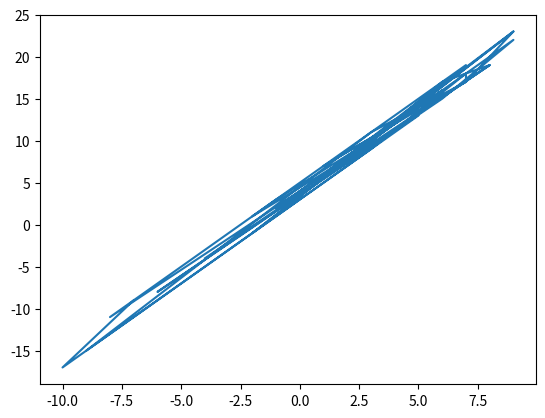

This chart was generated by the following Python code:
import numpy as np
import random
from matplotlib import pyplot as plt

w = 2
b = 3
xlim = [-10, 10]

x_train = np.random.randint(low=xlim[0], high=xlim[1], size=30)
y_train = [w * x + b + random.randint(0, 2) for x in x_train]

plt.plot(x_train, y_train)
